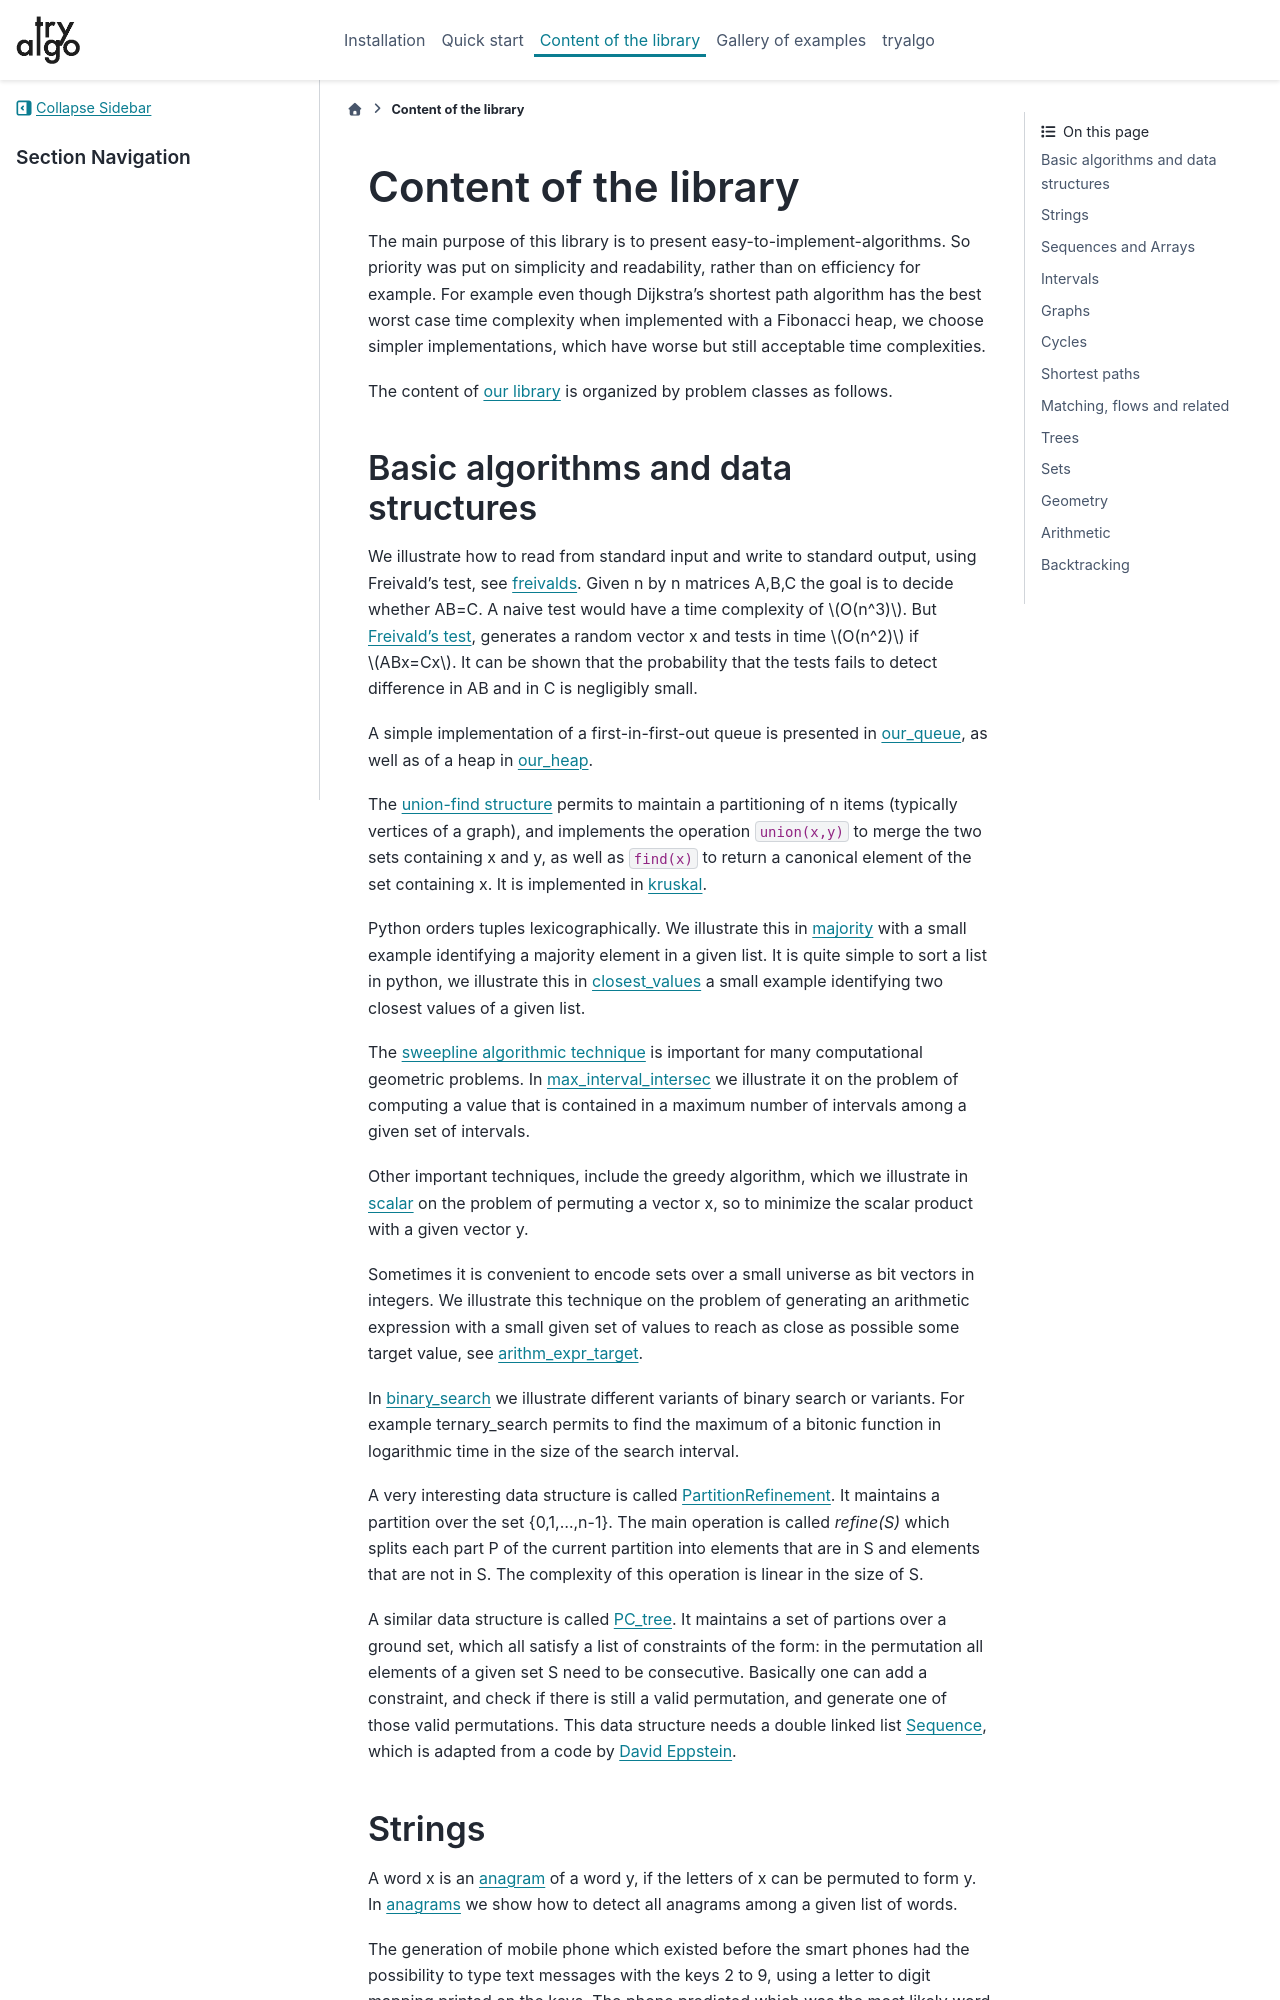

repository: jilljenn/tryalgo · page: content.html · generator: sphinx

Content of the library
----------------------

The main purpose of this library is to present easy-to-implement-algorithms.  So priority was put on simplicity and readability, rather than on efficiency for example.  For example even though Dijkstra's shortest path algorithm has the best worst case time complexity when implemented with a Fibonacci heap, we choose simpler implementations, which have worse but still acceptable time complexities.

The content of `our library <tryalgo/tryalgo.html#module-tryalgo.freivalds>`__ is organized by problem classes as follows.

Basic algorithms and data structures
::::::::::::::::::::::::::::::::::::

We illustrate how to read from standard input and write to standard output, using Freivald's test, see `freivalds <tryalgo/tryalgo.html#module-tryalgo.freivalds>`__.  Given n by n matrices A,B,C the goal is to decide whether AB=C.  A naive test would have a time complexity of :math:`O(n^3)`.  But `Freivald's test <https://en.wikipedia.org/wiki/Freivalds%27_algorithm>`_, generates a random vector x and tests in time :math:`O(n^2)` if :math:`ABx=Cx`.  It can be shown that the probability that the tests fails to detect difference in AB and in C is negligibly small.

A simple implementation of a first-in-first-out queue is presented in `our_queue <tryalgo/tryalgo.html#module-tryalgo.our_queue>`__, as well as of a heap in `our_heap <tryalgo/tryalgo.html#module-tryalgo.our_heap>`__.

The `union-find structure <https://en.wikipedia.org/wiki/Disjoint-set_data_structure>`_ permits to maintain a partitioning of n items (typically vertices of a graph), and implements the operation :code:`union(x,y)` to merge the two sets containing x and y, as well as :code:`find(x)` to return a canonical element of the set containing x. It is implemented in `kruskal <tryalgo/tryalgo.html#module-tryalgo.kruskal>`__.

Python orders tuples lexicographically. We illustrate this in `majority <tryalgo/tryalgo.html#module-tryalgo.majority>`__ with a small example identifying a majority element in a given list.  It is quite simple to sort a list in python, we illustrate this in `closest_values <tryalgo/tryalgo.html#module-tryalgo.closest_values>`__ a small example identifying two closest values of a given list.

The `sweepline algorithmic technique <https://en.wikipedia.org/wiki/Sweep_line_algorithm>`_ is important for many computational geometric problems. In `max_interval_intersec <tryalgo/tryalgo.html#module-tryalgo.max_interval_intersec>`__ we illustrate it on the problem of computing a value that is contained in a maximum number of intervals among a given set of intervals.

Other important techniques, include the greedy algorithm, which we illustrate in `scalar <tryalgo/tryalgo.html#module-tryalgo.scalar>`__ on the problem of permuting a vector x, so to minimize the scalar product with a given vector y.

Sometimes it is convenient to encode sets over a small universe as bit vectors in integers.  We illustrate this technique on the problem of generating an arithmetic expression with a small given set of values to reach as close as possible some target value, see `arithm_expr_target <tryalgo/tryalgo.html#module-tryalgo.arithm_expr_target>`__.

In `binary_search <tryalgo/tryalgo.html#module-tryalgo.binary_search>`__ we illustrate different variants of binary search or variants.  For example ternary_search permits to find the maximum of a bitonic function in logarithmic time in the size of the search interval.

A very interesting data structure is called `PartitionRefinement <tryalgo/tryalgo.html#module-tryalgo.partition_refinement>`__.  It maintains a partition over the set {0,1,...,n-1}.  The main operation is called *refine(S)* which splits each part P of the current partition into elements that are in S and elements that are not in S.  The complexity of this operation is linear in the size of S.

A similar data structure is called `PC_tree <tryalgo/tryalgo.html#module-tryalgo.PC_tree>`__. It maintains a set of partions over a ground set, which all satisfy a list of constraints of the form: in the permutation all elements of a given set S need to be consecutive. Basically one can add a constraint, and check if there is still a valid permutation, and generate one of those valid permutations. This data structure needs a double linked list `Sequence <tryalgo/tryalgo.html#module-tryalgo.Sequence>`__, which is adapted from a code by `David Eppstein <https://ics.uci.edu/~eppstein/>`__.
